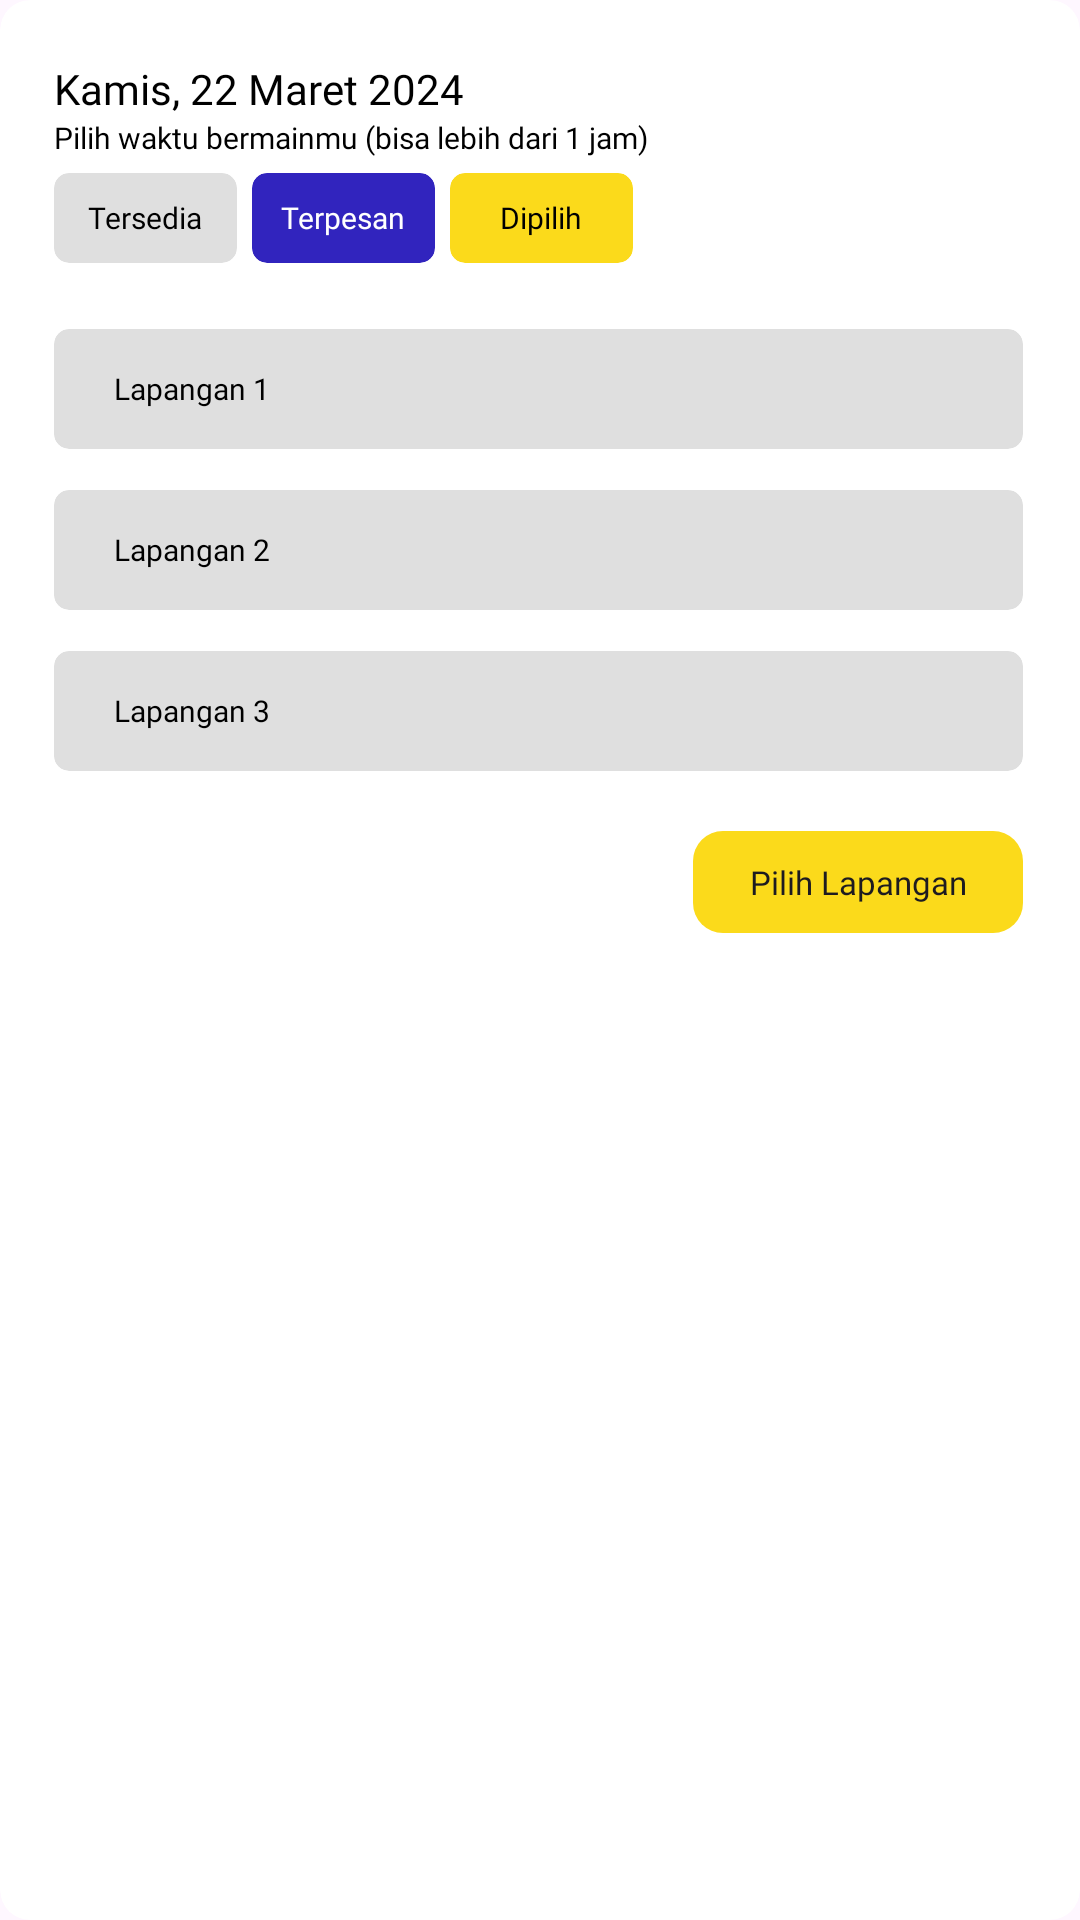

Reconstruct the res/layout file that produces this screen, plus the resources it refers to.
<!-- AndroidManifest.xml: application theme Theme.FieldOn -->
<!-- res/layout/activity_pilih_lapangan.xml -->
<?xml version="1.0" encoding="utf-8"?>
<androidx.cardview.widget.CardView xmlns:android="http://schemas.android.com/apk/res/android"
    android:layout_width="wrap_content"
    android:layout_height="wrap_content"
    xmlns:app="http://schemas.android.com/apk/res-auto"
    app:cardCornerRadius="10dp"
    app:cardElevation="0dp">

    <LinearLayout
        android:layout_width="wrap_content"
        android:layout_height="wrap_content"
        android:orientation="vertical"
        android:paddingVertical="20dp"
        android:paddingHorizontal="18dp">

        <TextView
            android:layout_width="match_parent"
            android:layout_height="wrap_content"
            android:text="Kamis, 22 Maret 2024"
            android:fontFamily="@font/inter_medium"
            android:textSize="14sp"
            android:textColor="@color/black"/>

        <TextView
            android:layout_width="match_parent"
            android:layout_height="wrap_content"
            android:text="Pilih waktu bermainmu (bisa lebih dari 1 jam)"
            android:fontFamily="@font/inter_regular"
            android:textSize="10dp"
            android:textColor="@color/black"
            android:layout_marginBottom="5dp"/>
        <LinearLayout
            android:layout_width="wrap_content"
            android:layout_height="wrap_content"
            android:orientation="horizontal"
            android:layout_marginBottom="22dp">

            <androidx.cardview.widget.CardView
                android:layout_width="61dp"
                android:layout_height="30dp"
                app:cardBackgroundColor="@color/grey"
                app:cardCornerRadius="5dp"
                app:cardElevation="0dp"
                android:layout_marginRight="5dp">

                <TextView
                    android:layout_width="wrap_content"
                    android:layout_height="wrap_content"
                    android:text="Tersedia"
                    android:fontFamily="@font/inter_regular"
                    android:textSize="10sp"
                    android:textColor="@color/black"
                    android:layout_gravity="center"/>
            </androidx.cardview.widget.CardView>

            <androidx.cardview.widget.CardView
                android:layout_width="61dp"
                android:layout_height="30dp"
                app:cardBackgroundColor="@color/primaryBlue"
                app:cardCornerRadius="5dp"
                app:cardElevation="0dp"
                android:layout_marginRight="5dp">

                <TextView
                    android:layout_width="wrap_content"
                    android:layout_height="wrap_content"
                    android:text="Terpesan"
                    android:fontFamily="@font/inter_regular"
                    android:textSize="10sp"
                    android:textColor="@color/white"
                    android:layout_gravity="center"/>
            </androidx.cardview.widget.CardView>

            <androidx.cardview.widget.CardView
                android:layout_width="61dp"
                android:layout_height="30dp"
                app:cardBackgroundColor="@color/secondaryYellow"
                app:cardCornerRadius="5dp"
                app:cardElevation="0dp"
                android:layout_marginRight="5dp">

                <TextView
                    android:layout_width="wrap_content"
                    android:layout_height="wrap_content"
                    android:text="Dipilih"
                    android:fontFamily="@font/inter_bold"
                    android:textSize="10sp"
                    android:textColor="@color/black"
                    android:layout_gravity="center"/>
            </androidx.cardview.widget.CardView>

        </LinearLayout>

        <androidx.cardview.widget.CardView
            android:id="@+id/lapangan1"
            android:layout_width="323dp"
            android:layout_height="40dp"
            android:layout_marginBottom="13.5dp"
            app:cardBackgroundColor="@color/grey"
            app:cardCornerRadius="5dp"
            app:cardElevation="0dp">

            <TextView
                android:id="@+id/tv_lapangan1"
                android:layout_width="wrap_content"
                android:layout_height="wrap_content"
                android:layout_gravity="center_vertical"
                android:layout_marginLeft="20dp"
                android:fontFamily="@font/inter_regular"
                android:text="Lapangan 1"
                android:textColor="@color/black"
                android:textSize="10sp" />
        </androidx.cardview.widget.CardView>

        <androidx.cardview.widget.CardView
            android:id="@+id/lapangan2"
            android:layout_width="323dp"
            android:layout_height="40dp"
            app:cardBackgroundColor="@color/grey"
            app:cardCornerRadius="5dp"
            app:cardElevation="0dp"
            android:layout_marginBottom="13.5dp">

            <TextView
                android:id="@+id/tv_lapangan2"
                android:layout_width="wrap_content"
                android:layout_height="wrap_content"
                android:text="Lapangan 2"
                android:fontFamily="@font/inter_regular"
                android:textSize="10sp"
                android:textColor="@color/black"
                android:layout_gravity="center_vertical"
                android:layout_marginLeft="20dp"/>
        </androidx.cardview.widget.CardView>

        <androidx.cardview.widget.CardView
            android:id="@+id/lapangan3"
            android:layout_width="323dp"
            android:layout_height="40dp"
            app:cardBackgroundColor="@color/grey"
            app:cardCornerRadius="5dp"
            app:cardElevation="0dp"
            android:layout_marginBottom="20dp">

            <TextView
                android:id="@+id/tv_lapangan3"
                android:layout_width="wrap_content"
                android:layout_height="wrap_content"
                android:text="Lapangan 3"
                android:fontFamily="@font/inter_regular"
                android:textSize="10sp"
                android:textColor="@color/black"
                android:layout_gravity="center_vertical"
                android:layout_marginLeft="20dp"/>
        </androidx.cardview.widget.CardView>

        <androidx.appcompat.widget.AppCompatButton
            android:id="@+id/btn_pilih_Lapangan"
            android:layout_width="110dp"
            android:layout_height="34dp"
            android:background="@drawable/custom_buton_detail_pemesanan"
            android:stateListAnimator="@null"
            android:elevation="0dp"
            android:text="Pilih Lapangan"
            android:textAllCaps="false"
            android:fontFamily="@font/inter_bold"
            android:textSize="11dp"
            android:layout_gravity="right"/>
    </LinearLayout>

</androidx.cardview.widget.CardView>
<!-- resources referenced by this layout -->
<resources>
  <color name="black">#FF000000</color>
  <color name="grey">#FFDFDFDF</color>
  <color name="primaryBlue">#FF3124BE</color>
  <color name="secondaryYellow">#FFFBDA1B</color>
  <color name="white">#FFFFFFFF</color>
  <!-- drawable custom_buton_detail_pemesanan (drawable) -->
  <?xml version="1.0" encoding="utf-8"?>
  <shape xmlns:android="http://schemas.android.com/apk/res/android"
      android:shape="rectangle">
      <corners android:radius="10dp"/>
      <solid android:color="@color/secondaryYellow"/>
  </shape>
  <style name="Theme.FieldOn" parent="Base.Theme.FieldOn" />
  <style name="Base.Theme.FieldOn" parent="Theme.Material3.DayNight.NoActionBar">
          
          
      </style>
</resources>
